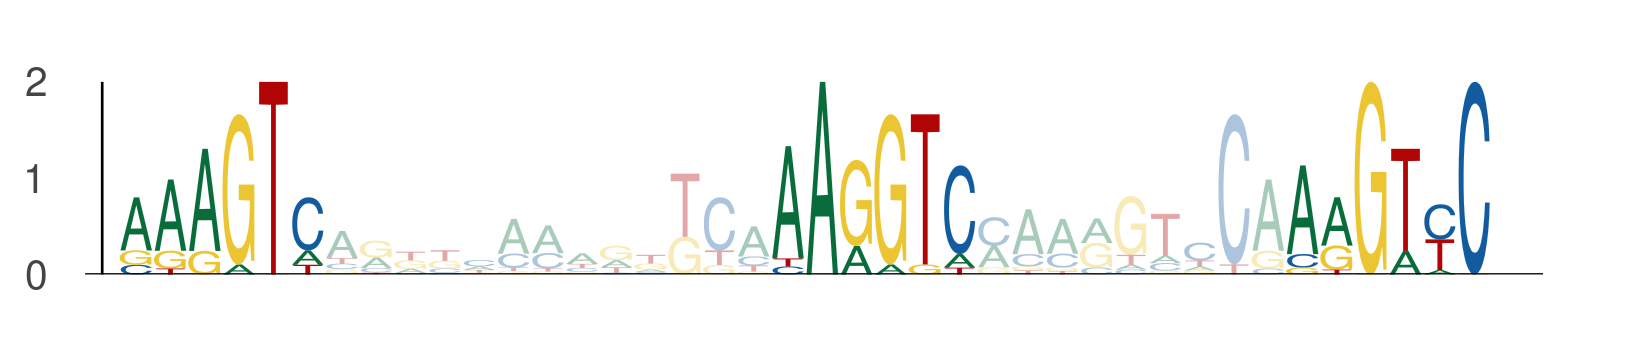

The data file committed next to this chart (first rows):
seq_index, start_position, end_position, is_reversed_complement
1078, 26, 32, 0
1078, 45, 51, 0
1078, 60, 66, 0
2378, 48, 54, 0
2378, 67, 73, 0
2378, 82, 88, 0
5705, 48, 54, 0
5705, 67, 73, 0
5705, 82, 88, 0
1521, 48, 54, 0
1521, 67, 73, 0
1521, 82, 88, 0
5531, 81, 87, 0
5531, 100, 106, 0
5531, 115, 121, 0
120, 48, 54, 0
120, 67, 73, 0
120, 82, 88, 0
2004, 26, 32, 0
2004, 45, 51, 0
2004, 60, 66, 0
5362, 62, 68, 0
5362, 81, 87, 0
5362, 96, 102, 0
280, 48, 54, 0
280, 67, 73, 0
280, 82, 88, 0
2526, 26, 32, 0
2526, 45, 51, 0
2526, 60, 66, 0
3742, 48, 54, 0
3742, 67, 73, 0
3742, 82, 88, 0
5143, 62, 68, 0
5143, 81, 87, 0
5143, 96, 102, 0
1046, 87, 93, 0
1046, 106, 112, 0
1046, 121, 127, 0
1350, 48, 54, 0
1350, 67, 73, 0
1350, 82, 88, 0
496, 48, 54, 0
496, 67, 73, 0
496, 82, 88, 0
274, 81, 87, 0
274, 100, 106, 0
274, 115, 121, 0
